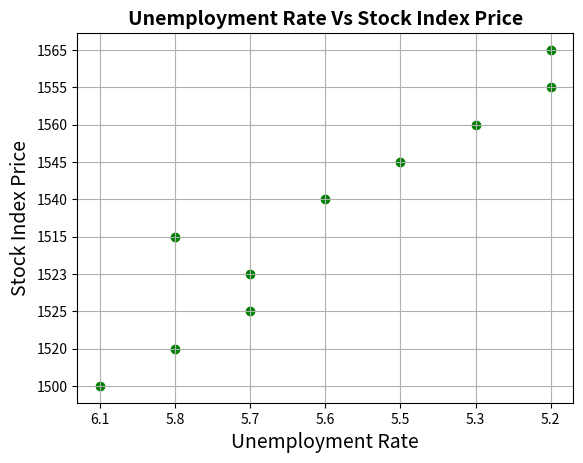
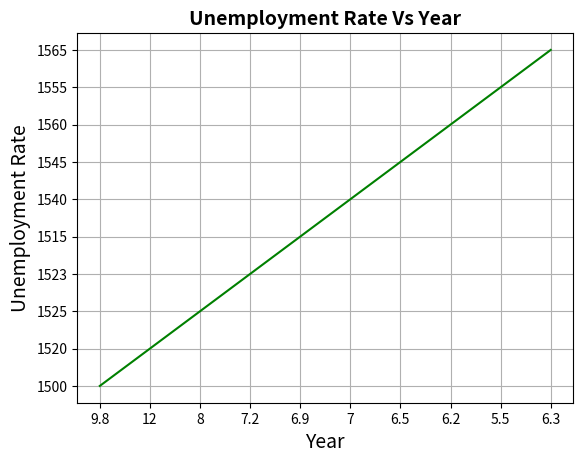
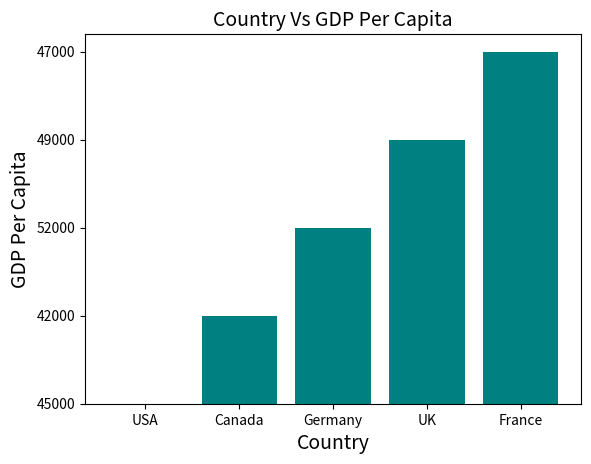

Source code (Python) for these figures, in order:
# TECOB220
# Yash Morankar

import matplotlib.pyplot as plt
import numpy as np
import csv

# write Data into CSV file

# Scatter Plot
Unemployment_Rate = [6.1,5.8,5.7,5.7,5.8,5.6,5.5,5.3,5.2,5.2]
Stock_Index_Price = [1500,1520,1525,1523,1515,1540,1545,1560,1555,1565]

data = list(zip(Unemployment_Rate, Stock_Index_Price)) 

with open("ScatterPlot.csv",'w') as f:
    writer = csv.writer(f,lineterminator="\n")
    writer.writerow(("Unemployment_Rate","Stock_Index_Price"))
    writer.writerows(data)


# For Line Plot

Year = [1920,1930,1940,1950,1960,1970,1980,1990,2000,2010]
Unemployment_Rate = [9.8,12,8,7.2,6.9,7,6.5,6.2,5.5,6.3]

data = list(zip(Year, Unemployment_Rate)) 

with open("LinePlot.csv",'w') as f:
    writer = csv.writer(f,lineterminator="\n")
    writer.writerow(("Year", "Unemployment_Rate"))
    writer.writerows(data)


# for Bar Chart

Country = ['USA','Canada','Germany','UK','France']
GDP_Per_Capita = [45000,42000,52000,49000,47000]

data = list(zip(Country, GDP_Per_Capita)) 

with open("BarPlot.csv",'w') as f:
    writer = csv.writer(f,lineterminator="\n")
    writer.writerow(("Country", "GDP_Per_Capita"))
    writer.writerows(data)



# Plotting Graphs

# Scatter Plot

with open("ScatterPlot.csv",'r') as f:
    reader = csv.reader(f)
    Unemployment_Rate , Stock_Index_Price  = map(list, zip(*reader))

Unemployment_Rate.pop(0)
Stock_Index_Price.pop(0)

plt.scatter(Unemployment_Rate, Stock_Index_Price, color='green')
plt.title('Unemployment Rate Vs Stock Index Price', fontsize=14, fontweight="bold")
plt.xlabel('Unemployment Rate', fontsize=14)
plt.ylabel('Stock Index Price', fontsize=14)
plt.grid(True)
plt.show()


# Line Chart

with open("LinePlot.csv",'r') as f:
    reader = csv.reader(f)
    Year, Unemployment_Rate = map(list, zip(*reader))

Year.pop(0)
Unemployment_Rate.pop(0)

plt.plot(Unemployment_Rate, Stock_Index_Price, color='green')
plt.title('Unemployment Rate Vs Year', fontsize=14, fontweight="bold")
plt.xlabel('Year', fontsize=14)
plt.ylabel('Unemployment Rate', fontsize=14)
plt.grid(True)
plt.show()


# Bar Chart

with open("BarPlot.csv",'r') as f:
    reader = csv.reader(f)
    Country, GDP_Per_Capita = map(list, zip(*reader))

Country.pop(0)
GDP_Per_Capita.pop(0)

xAxis = [i + 0.5 for i, _ in enumerate(Country)]
plt.bar(xAxis, GDP_Per_Capita, color='teal')
plt.title('Country Vs GDP Per Capita', fontsize=14)
plt.xlabel('Country', fontsize=14)
plt.ylabel('GDP Per Capita', fontsize=14)
plt.xticks([i + 0.5 for i, _ in enumerate(Country)], Country)
plt.show()
